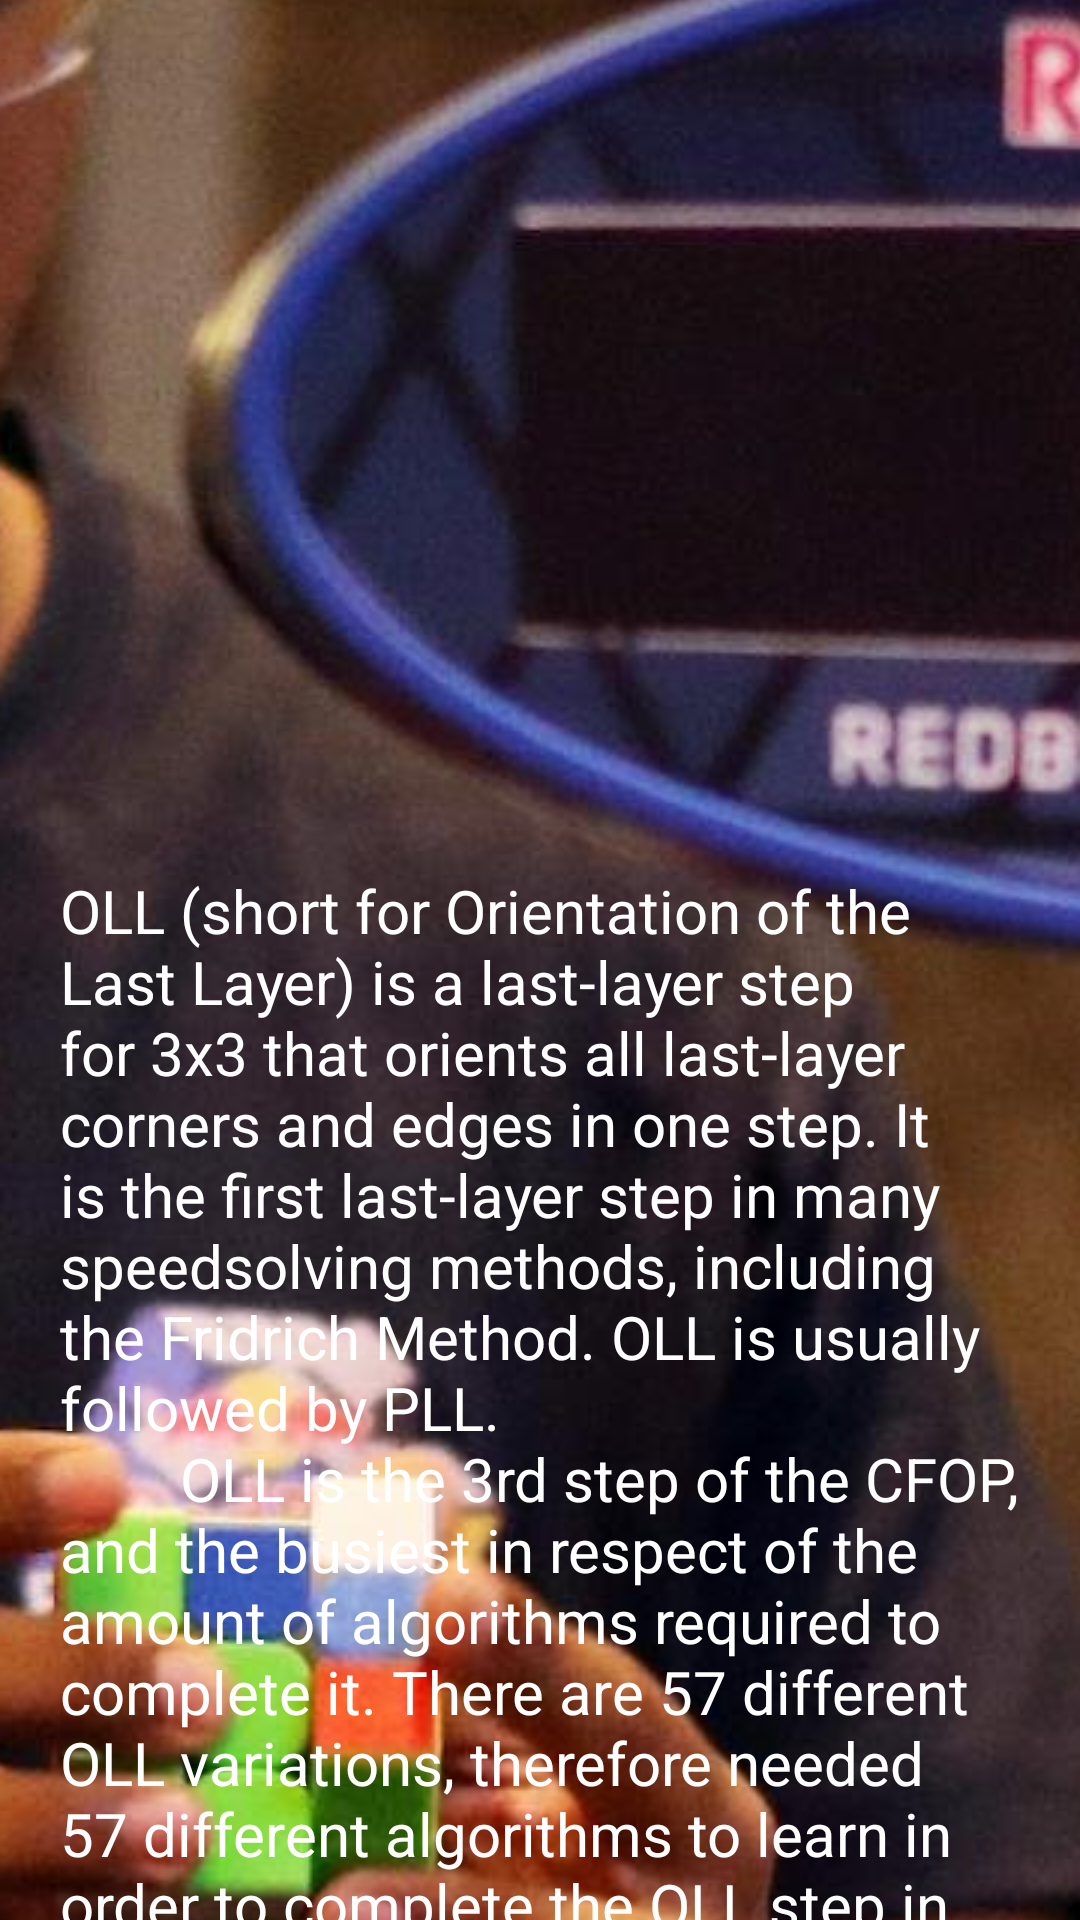

Reconstruct the res/layout file that produces this screen, plus the resources it refers to.
<!-- AndroidManifest.xml: application theme AppTheme -->
<!-- res/layout/activity_oll.xml -->
<?xml version="1.0" encoding="utf-8"?>

<android.support.design.widget.CoordinatorLayout
    xmlns:android="http://schemas.android.com/apk/res/android"
    xmlns:app="http://schemas.android.com/apk/res-auto"
    xmlns:tools="http://schemas.android.com/tools"
    android:id="@+id/oll_coordinator"
    android:layout_width="match_parent"
    android:layout_height="match_parent"
    android:fitsSystemWindows="true"
    tools:context=".activity.OLLActivity">

    <android.support.design.widget.AppBarLayout
        android:id="@+id/oll_appbar"
        android:layout_width="match_parent"
        android:layout_height="@dimen/oll_appbar_detail_height"
        android:fitsSystemWindows="true"
        android:theme="@style/ThemeOverlay.AppCompat.Dark.ActionBar"
        >

        <android.support.design.widget.CollapsingToolbarLayout
            android:id="@+id/oll_toolbar_layout"
            android:layout_width="match_parent"
            android:layout_height="match_parent"
            android:fitsSystemWindows="true"
            android:theme="@style/ThemeOverlay.AppCompat.Dark.ActionBar"
            app:expandedTitleTextAppearance="@android:color/transparent"
            app:layout_scrollFlags="scroll|exitUntilCollapsed">
            <ImageView
                android:layout_width="wrap_content"
                android:layout_height="wrap_content"
                android:contentDescription="@string/oll_activity_name"
                android:scaleType="center"
                android:src="@drawable/competition"
                app:layout_collapseMode="pin" />

            <RelativeLayout
                android:id="@+id/oll_relative_layout"
                android:layout_width="wrap_content"
                android:layout_height="wrap_content"
                android:paddingTop="20dp">
                <Toolbar
                    android:id="@+id/oll_toolbar"
                    android:layout_width="match_parent"
                    android:layout_height="@dimen/oll_toolbar_height"
                    app:layout_collapseMode="parallax"
                    app:layout_collapseParallaxMultiplier="1.0"
                    app:popupTheme="@style/ThemeOverlay.AppCompat.Light"
                    />

                <TextView
                    android:id="@+id/oll_appbar_text"
                    android:layout_width="match_parent"
                    android:layout_height="wrap_content"
                    android:paddingHorizontal="20dp"
                    android:paddingVertical="20dp"
                    android:layout_marginTop="250dp"
                    android:text="@string/oll_toolbar_content"
                    android:textAlignment="textStart"
                    android:textColor="@color/white"
                    android:textSize="20sp" />

                <TextView
                    android:id="@+id/oll_appbar_tipp_text"
                    android:layout_width="match_parent"
                    android:layout_height="wrap_content"
                    android:layout_below="@id/oll_appbar_text"
                    android:textAlignment="center"
                    android:layout_marginTop="15dp"
                    android:text="@string/toolbar_tipp"
                    android:layout_centerHorizontal="true"
                    android:textColor="@color/white"
                    android:textSize="15sp" />
            </RelativeLayout>
        </android.support.design.widget.CollapsingToolbarLayout>
    </android.support.design.widget.AppBarLayout>

    <RelativeLayout
        android:layout_width="wrap_content"
        android:layout_height="wrap_content"
        android:layout_gravity="center_horizontal"
        >
        <ViewStub
            android:id="@+id/oll_youtube_view_stub"
            android:layout_marginTop="50dp"
            android:layout_width="300dp"
            android:layout_height="168dp"
            android:layout="@layout/youtube_view"
            android:inflatedId="@+id/youtube_view"
            android:visibility="invisible"
            />
    </RelativeLayout>
    <ListView
        android:id="@+id/oll_listView"
        android:layout_width="match_parent"
        android:layout_height="match_parent"
        android:layout_below="@id/oll_toolbar"
        android:layout_marginLeft="15dp"
        android:layout_marginTop="15dp"
        android:layout_marginRight="15dp"
        android:layout_marginBottom="15dp"
        android:divider="@null"
        android:dividerHeight="10dp"
        android:nestedScrollingEnabled="true"
        android:scrollbars="none"
        app:layout_behavior="@string/appbar_scrolling_view_behavior" />
</android.support.design.widget.CoordinatorLayout>
<!-- res/layout/youtube_view.xml (included above) -->
<?xml version="1.0" encoding="utf-8"?>

    <com.google.android.youtube.player.YouTubePlayerView
xmlns:android="http://schemas.android.com/apk/res/android"
android:id="@+id/youtube_view"
android:layout_marginTop="50dp"
android:layout_width="300dp"
android:layout_height="168dp"
android:visibility="invisible"
android:layout_centerHorizontal="true" />
<!-- resources referenced by this layout -->
<resources>
  <color name="white">#ffffff</color>
  <dimen name="oll_appbar_detail_height">770dp</dimen>
  <dimen name="oll_toolbar_height">20dp</dimen>
  <!-- drawable competition: jpg bitmap (drawable, 361964 bytes) -->
  <string name="oll_activity_name">OLL Algorithms</string>
  <string name="oll_toolbar_content">"OLL (short for Orientation of the Last Layer) is a last-layer step for 3x3 that orients all last-layer corners and edges in one step. It is the first last-layer step in many speedsolving methods, including the Fridrich Method. OLL is usually followed by PLL.
          OLL is the 3rd step of the CFOP, and the "busiest" in respect of the amount of algorithms required to complete it. There are 57 different OLL variations, therefore needed 57 different algorithms to learn in order to complete the OLL step in just 1 algorithm. It is best to start with 2 look OLL and navigate your way around the full OLL."</string>
  <string name="toolbar_tipp">Pull here for more information</string>
  <style name="AppTheme" parent="Theme.AppCompat.Light.DarkActionBar">
          <item name="colorPrimary">@color/colorPrimary</item>
          <item name="colorPrimaryDark">@color/colorPrimary</item>
          <item name="colorAccent">@color/colorAccent</item>
          <item name="android:windowBackground">@color/colorPrimary</item>
          <item name="android:navigationBarColor">@color/colorPrimary</item>
      </style>
  <color name="colorPrimary">#33b5e5</color>
  <color name="colorAccent">#FF4081</color>
</resources>
